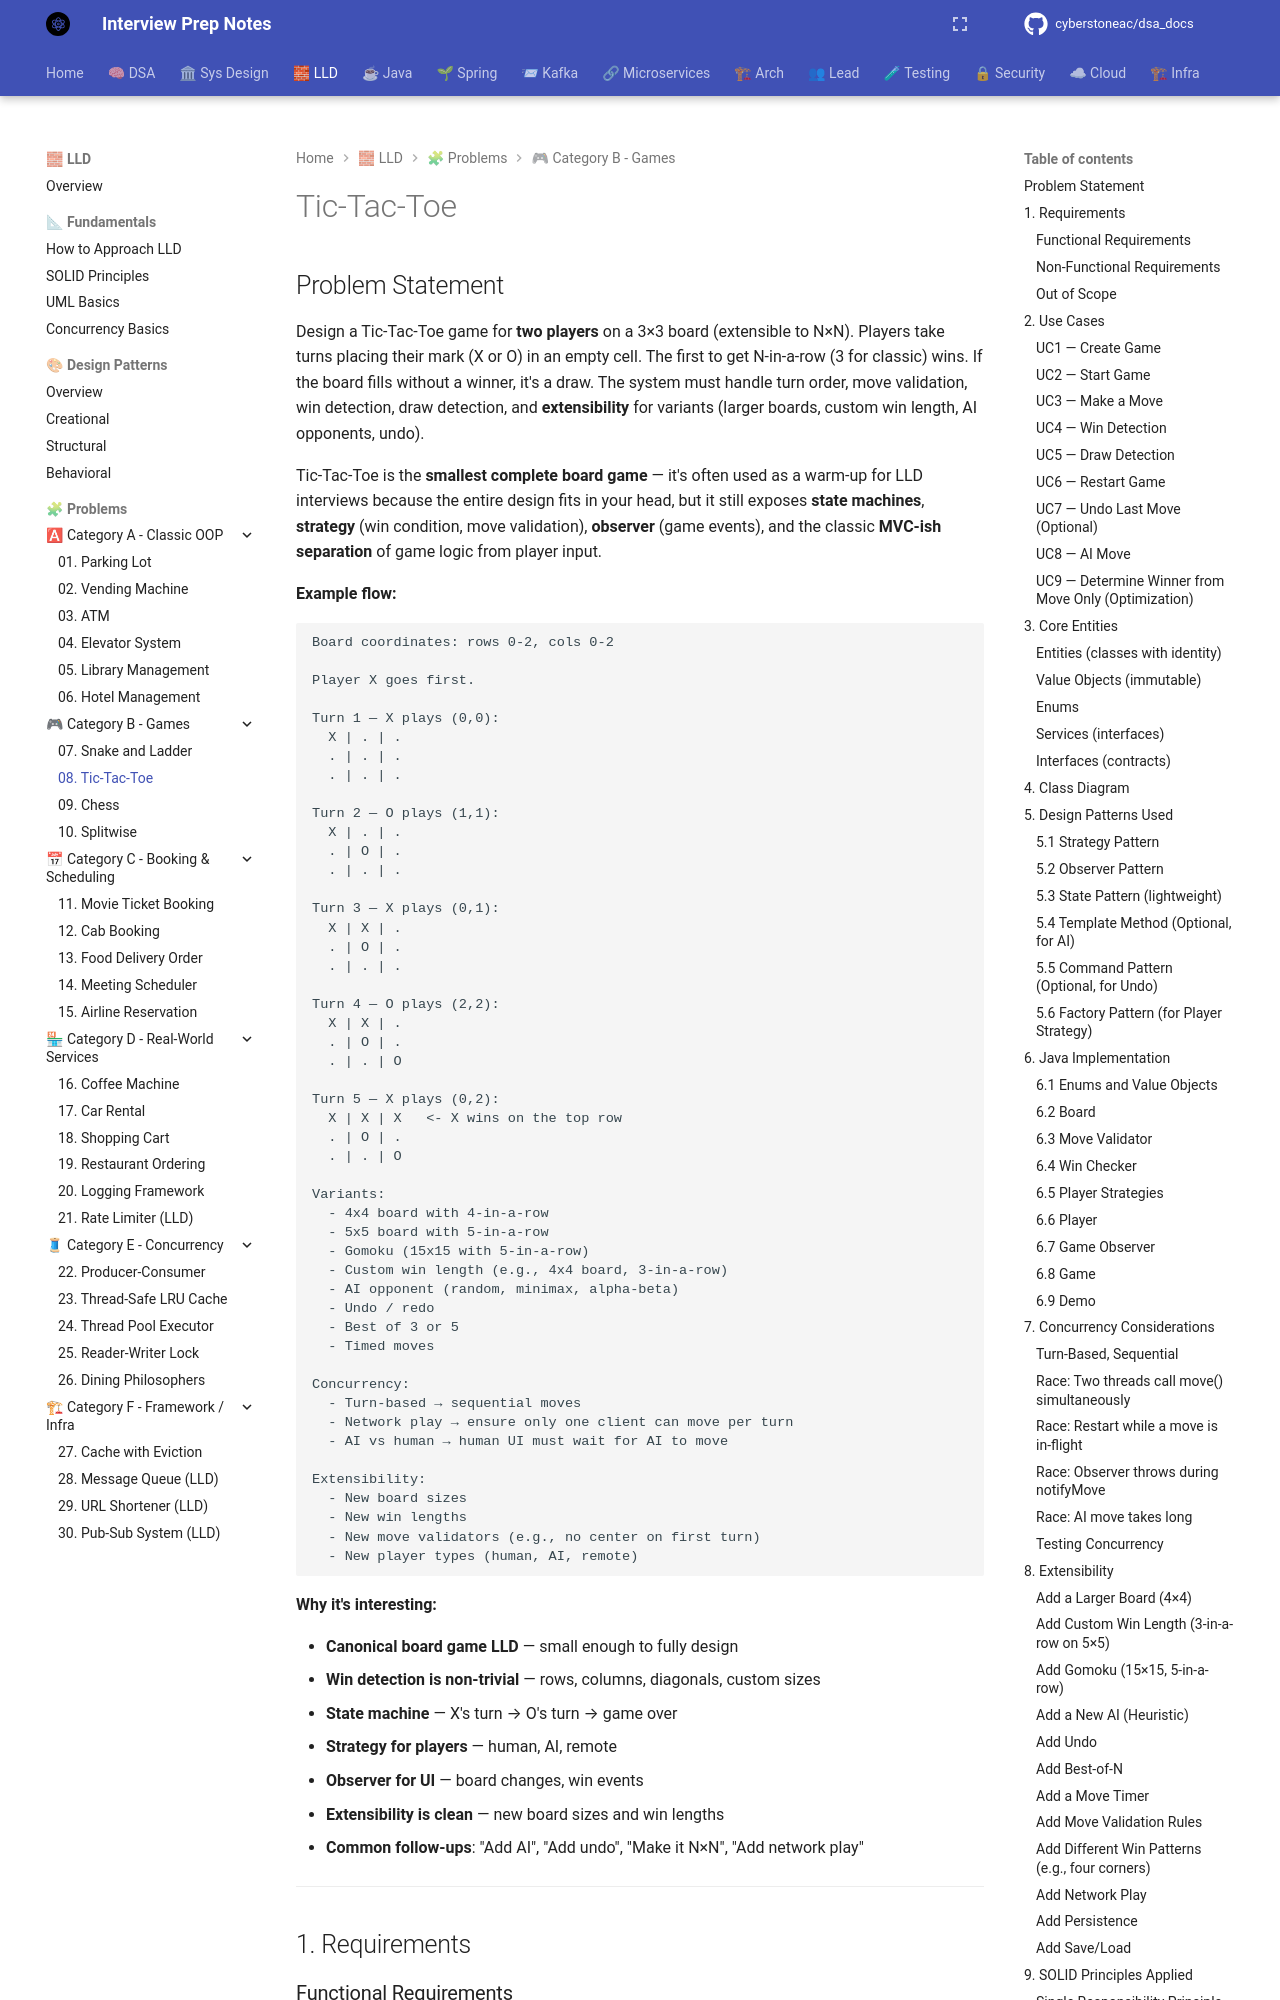

repository: cyberstoneac/dsa_docs · page: lld/problems/08-tic-tac-toe/index.html · generator: mkdocs

# Tic-Tac-Toe

## Problem Statement

Design a Tic-Tac-Toe game for **two players** on a 3×3 board (extensible to N×N). Players take turns placing their mark (X or O) in an empty cell. The first to get N-in-a-row (3 for classic) wins. If the board fills without a winner, it's a draw. The system must handle turn order, move validation, win detection, draw detection, and **extensibility** for variants (larger boards, custom win length, AI opponents, undo).

Tic-Tac-Toe is the **smallest complete board game** — it's often used as a warm-up for LLD interviews because the entire design fits in your head, but it still exposes **state machines**, **strategy** (win condition, move validation), **observer** (game events), and the classic **MVC-ish separation** of game logic from player input.

**Example flow:**

```
Board coordinates: rows 0-2, cols 0-2

Player X goes first.

Turn 1 — X plays (0,0):
  X | . | .
  . | . | .
  . | . | .

Turn 2 — O plays (1,1):
  X | . | .
  . | O | .
  . | . | .

Turn 3 — X plays (0,1):
  X | X | .
  . | O | .
  . | . | .

Turn 4 — O plays (2,2):
  X | X | .
  . | O | .
  . | . | O

Turn 5 — X plays (0,2):
  X | X | X   <- X wins on the top row
  . | O | .
  . | . | O

Variants:
  - 4x4 board with 4-in-a-row
  - 5x5 board with 5-in-a-row
  - Gomoku (15x15 with 5-in-a-row)
  - Custom win length (e.g., 4x4 board, 3-in-a-row)
  - AI opponent (random, minimax, alpha-beta)
  - Undo / redo
  - Best of 3 or 5
  - Timed moves

Concurrency:
  - Turn-based → sequential moves
  - Network play → ensure only one client can move per turn
  - AI vs human → human UI must wait for AI to move

Extensibility:
  - New board sizes
  - New win lengths
  - New move validators (e.g., no center on first turn)
  - New player types (human, AI, remote)
```

**Why it's interesting:**

- **Canonical board game LLD** — small enough to fully design
- **Win detection is non-trivial** — rows, columns, diagonals, custom sizes
- **State machine** — X's turn → O's turn → game over
- **Strategy for players** — human, AI, remote
- **Observer for UI** — board changes, win events
- **Extensibility is clean** — new board sizes and win lengths
- **Common follow-ups**: "Add AI", "Add undo", "Make it N×N", "Add network play"

---

## 1. Requirements
